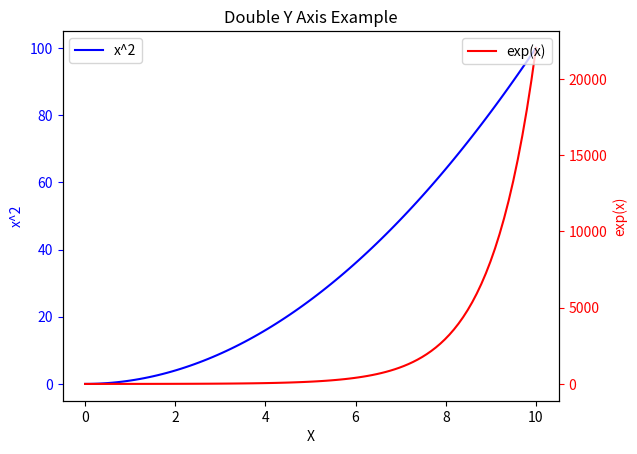

Source code (Python):
import matplotlib.pyplot as plt
import numpy as np

# 创建图形和一个子图
fig, ax1 = plt.subplots()

# 数据集1（使用ax1）
x = np.linspace(0, 10, 100)
y1 = x**2
ax1.plot(x, y1, 'b-', label='x^2')  # 蓝色线表示x平方
ax1.set_xlabel('X')
ax1.set_ylabel('x^2', color='b')
ax1.tick_params(axis='y', colors='b')

# 创建一个共享X轴的新轴
ax2 = ax1.twinx()

# 数据集2（使用ax2）
y2 = np.exp(x)
ax2.plot(x, y2, 'r-', label='exp(x)')  # 红色线表示e的x次方
ax2.set_ylabel('exp(x)', color='r')
ax2.tick_params(axis='y', colors='r')

# 设置图例
ax1.legend(loc='upper left')
ax2.legend(loc='upper right')

# 设置标题
plt.title('Double Y Axis Example')

# 显示图形
plt.show()